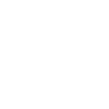
t = 0.00 s
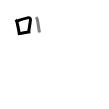
t = 3.50 s
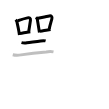
t = 7.25 s
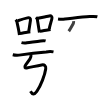
t = 10.75 s
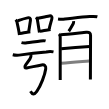
t = 14.50 s
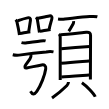
t = 18.00 s

The animated SVG that drew these frames (rendered in a browser with its animation timeline set to each time). Animation: 18 SMIL elements (animate=18); one cycle of 18.00 s.

<svg width="109px" height="109px" viewBox="0 0 px 109px" xmlns="http://www.w3.org/2000/svg" xmlns:xlink="http://www.w3.org/1999/xlink" xml:space="preserve" version="1.1"  baseProfile="full">
<path d="M15.62,19.72c0.77,0.77,1.27,1.94,1.35,2.32c0.66,2.96,1.23,5.41,1.81,8.71c0.22,1.25,0.44,2.63,0.67,4.21" style="fill:none;stroke:black;stroke-width:3;opacity:0">
  <animate attributeType="CSS" attributeName="opacity" from="0" to="1" begin="0s" dur="1s" repeatCount="0" fill="freeze" />
</path>
<path d="M17.76,20.73c3.69-1.25,7.18-2.28,9.77-2.84c2.08-0.45,3.28,0.24,2.91,2.51c-0.53,3.24-0.93,6.43-1.69,10.72" style="fill:none;stroke:black;stroke-width:3;opacity:0">
  <animate attributeType="CSS" attributeName="opacity" from="0" to="1" begin="1s" dur="1s" repeatCount="0" fill="freeze" />
</path>
<path d="M20.06,33.54c2.65-0.48,4.6-0.89,7.06-1.34c0.96-0.17,2-0.35,3.19-0.54" style="fill:none;stroke:black;stroke-width:3;opacity:0">
  <animate attributeType="CSS" attributeName="opacity" from="0" to="1" begin="2s" dur="1s" repeatCount="0" fill="freeze" />
</path>
<path d="M36,17.23c0.76,0.76,1.2,1.51,1.39,2.58c0.53,3.03,0.88,5.25,1.38,8.44c0.19,1.23,0.41,2.6,0.67,4.21" style="fill:none;stroke:black;stroke-width:3;opacity:0">
  <animate attributeType="CSS" attributeName="opacity" from="0" to="1" begin="3s" dur="1s" repeatCount="0" fill="freeze" />
</path>
<path d="M37.24,18.49c5.42-1.16,9.29-2.06,12.05-2.54c2.1-0.37,3.07,0.73,2.59,2.8c-0.69,3.01-1.86,6.05-2.65,10.23" style="fill:none;stroke:black;stroke-width:3;opacity:0">
  <animate attributeType="CSS" attributeName="opacity" from="0" to="1" begin="4s" dur="1s" repeatCount="0" fill="freeze" />
</path>
<path d="M40.06,31.3c2.53-0.34,4.51-0.87,7.57-1.4c0.93-0.16,1.91-0.32,2.96-0.48" style="fill:none;stroke:black;stroke-width:3;opacity:0">
  <animate attributeType="CSS" attributeName="opacity" from="0" to="1" begin="5s" dur="1s" repeatCount="0" fill="freeze" />
</path>
<path d="M21.48,42.65c1.78,0.47,3.58,0.53,5.4,0.16c4.1-0.63,9.49-1.18,13.74-1.9c1.69-0.28,3.35-0.43,4.99,0.01" style="fill:none;stroke:black;stroke-width:3;opacity:0">
  <animate attributeType="CSS" attributeName="opacity" from="0" to="1" begin="6s" dur="1s" repeatCount="0" fill="freeze" />
</path>
<path d="M12.75,54.73c2.73,0.62,5.46,0.58,8.25,0.16c9.25-1.39,20.86-2.59,25.23-2.98c2.27-0.44,5.01-0.53,7.26-0.05" style="fill:none;stroke:black;stroke-width:3;opacity:0">
  <animate attributeType="CSS" attributeName="opacity" from="0" to="1" begin="7s" dur="1s" repeatCount="0" fill="freeze" />
</path>
<path d="M30.96,55.1c0.29,1.77-0.34,2.9-0.99,3.86c-1.01,1.5-2.73,3.91-4.46,6.19c-1.53,2.01-0.38,3.11,1.19,2.81c5.18-0.99,10.12-2.12,14.92-2.97c2.87-0.51,4.54,0.69,4.12,3.76c-0.84,6.09-4.77,16.81-8.93,22.56c-2.69,3.72-4.31,3.39-6.33-0.17" style="fill:none;stroke:black;stroke-width:3;opacity:0">
  <animate attributeType="CSS" attributeName="opacity" from="0" to="1" begin="8s" dur="1s" repeatCount="0" fill="freeze" />
</path>
<path d="M58.05,18.95c2.32,0.36,4.64,0.36,6.95,0.01c6.17-0.57,16.37-1.97,24.74-2.4c2.59-0.14,5.1-0.38,7.62,0.23" style="fill:none;stroke:black;stroke-width:3;opacity:0">
  <animate attributeType="CSS" attributeName="opacity" from="0" to="1" begin="9s" dur="1s" repeatCount="0" fill="freeze" />
</path>
<path d="M73.62,21.05c0.07,1.01-0.03,2.02-0.53,2.92c-1.47,2.66-2.56,4.83-4.34,7.28" style="fill:none;stroke:black;stroke-width:3;opacity:0">
  <animate attributeType="CSS" attributeName="opacity" from="0" to="1" begin="10s" dur="1s" repeatCount="0" fill="freeze" />
</path>
<path d="M59.08,33.83c0.92,0.92,1.13,2.17,1.13,3.42c0,2,0,21.97,0,34.25c0,3.88,0,6.99,0,8.52" style="fill:none;stroke:black;stroke-width:3;opacity:0">
  <animate attributeType="CSS" attributeName="opacity" from="0" to="1" begin="11s" dur="1s" repeatCount="0" fill="freeze" />
</path>
<path d="M60.97,34.81c5.85-0.51,20.89-2.15,25.29-2.59c3.24-0.33,4.3,0.97,4.3,3.33c0,1.88-0.09,22.36-0.14,34.82c-0.02,4.67-0.03,8.22-0.03,9.23" style="fill:none;stroke:black;stroke-width:3;opacity:0">
  <animate attributeType="CSS" attributeName="opacity" from="0" to="1" begin="12s" dur="1s" repeatCount="0" fill="freeze" />
</path>
<path d="M61.18,48.79c5.57-0.42,23-2,28.57-2.4" style="fill:none;stroke:black;stroke-width:3;opacity:0">
  <animate attributeType="CSS" attributeName="opacity" from="0" to="1" begin="13s" dur="1s" repeatCount="0" fill="freeze" />
</path>
<path d="M61.14,63.28c10.23-1.15,18.98-1.65,28.13-2.36" style="fill:none;stroke:black;stroke-width:3;opacity:0">
  <animate attributeType="CSS" attributeName="opacity" from="0" to="1" begin="14s" dur="1s" repeatCount="0" fill="freeze" />
</path>
<path d="M61.31,77.09c6.44-0.71,20.31-1.58,27.88-2.13" style="fill:none;stroke:black;stroke-width:3;opacity:0">
  <animate attributeType="CSS" attributeName="opacity" from="0" to="1" begin="15s" dur="1s" repeatCount="0" fill="freeze" />
</path>
<path d="M68.45,82c0,1.38-0.6,2.56-1.5,3.46C63,89.38,59.38,92.75,52,98" style="fill:none;stroke:black;stroke-width:3;opacity:0">
  <animate attributeType="CSS" attributeName="opacity" from="0" to="1" begin="16s" dur="1s" repeatCount="0" fill="freeze" />
</path>
<path d="M81.9,82.72c5.34,3.73,11.91,10.76,13.37,14.03" style="fill:none;stroke:black;stroke-width:3;opacity:0">
  <animate attributeType="CSS" attributeName="opacity" from="0" to="1" begin="17s" dur="1s" repeatCount="0" fill="freeze" />
</path>
</svg>
